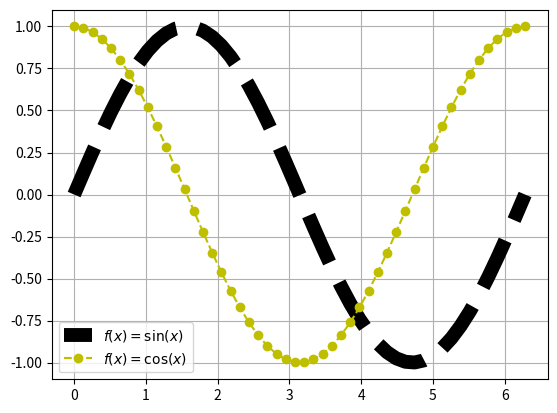

Source code (Python):
import matplotlib.pyplot as plt
import numpy as np

a = 0
b = 2*np.pi
N = 50

x = np.linspace(a, b, N)
y1 = np.sin(x)
y2 = np.cos(x)

plt.plot(x, y1, "k--", linewidth=10)
plt.plot(x, y2, "yo--")
plt.legend([r"$f(x)=\sin(x)$", r"$f(x)=\cos(x)$"])
plt.grid()
plt.show()
